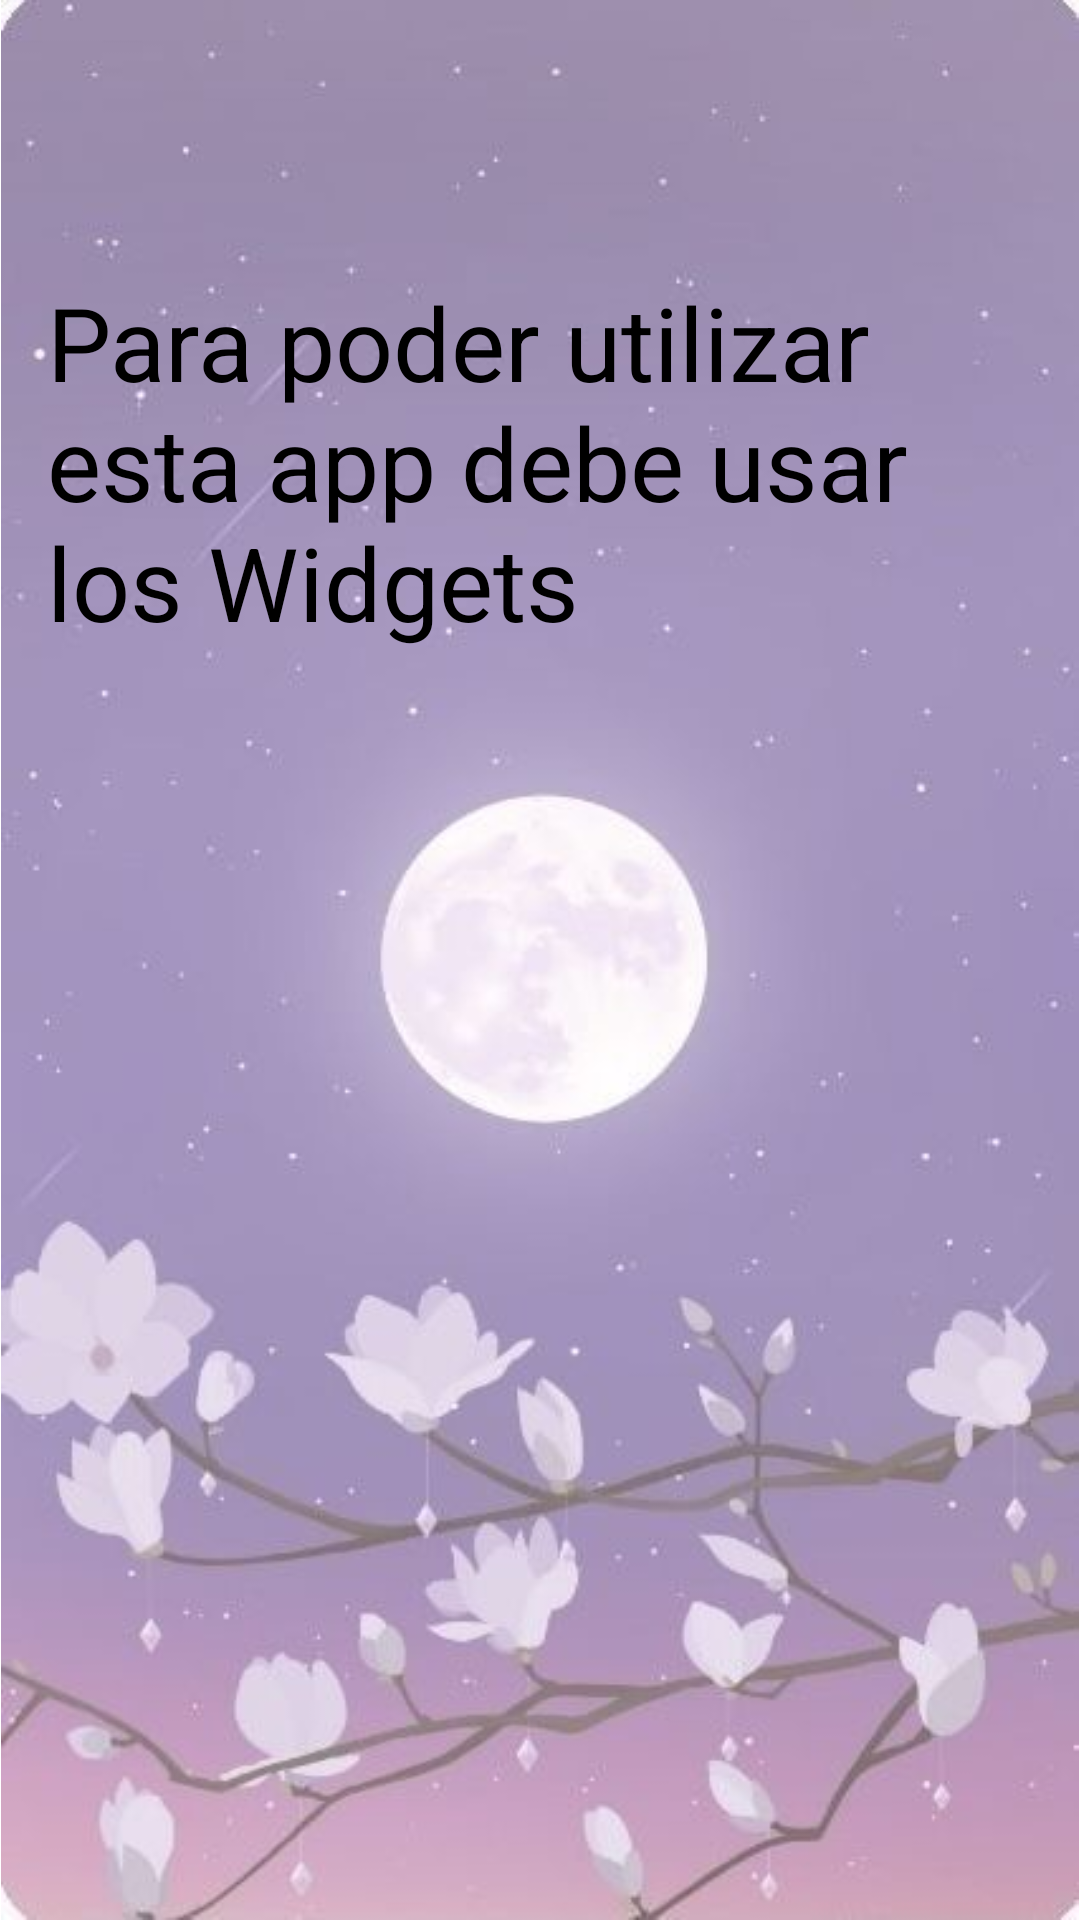

Here is an Android app screen rendered from its layout file. Give the layout XML and the strings, colors and styles it references.
<!-- AndroidManifest.xml: application theme Theme.Tarea_CanvasUGB -->
<!-- res/layout/activity_main.xml -->
<?xml version="1.0" encoding="utf-8"?>
<androidx.constraintlayout.widget.ConstraintLayout xmlns:android="http://schemas.android.com/apk/res/android"
    xmlns:app="http://schemas.android.com/apk/res-auto"
    xmlns:tools="http://schemas.android.com/tools"
    android:layout_width="match_parent"
    android:layout_height="match_parent"
    tools:context=".MainActivity">

    <ImageView
        android:id="@+id/imageView"
        android:layout_width="wrap_content"
        android:layout_height="wrap_content"
        app:layout_constraintBottom_toBottomOf="parent"
        app:layout_constraintEnd_toEndOf="parent"
        app:layout_constraintStart_toStartOf="parent"
        app:layout_constraintTop_toTopOf="parent"
        app:srcCompat="@drawable/image2" />

    <TextView
        android:layout_width="329dp"
        android:layout_height="246dp"
        android:text="Para poder utilizar esta app debe usar los Widgets"
        android:textColor="#000000"
        android:textSize="34sp"
        app:layout_constraintBottom_toBottomOf="parent"
        app:layout_constraintEnd_toEndOf="parent"
        app:layout_constraintStart_toStartOf="parent"
        app:layout_constraintTop_toTopOf="parent"
        app:layout_constraintVertical_bias="0.232" />

</androidx.constraintlayout.widget.ConstraintLayout>
<!-- resources referenced by this layout -->
<resources>
  <!-- drawable image2: jpg bitmap (drawable, 21046 bytes) -->
  <style name="Theme.Tarea_CanvasUGB" parent="Theme.MaterialComponents.DayNight.DarkActionBar">
          
          <item name="colorPrimary">@color/purple_500</item>
          <item name="colorPrimaryVariant">@color/purple_700</item>
          <item name="colorOnPrimary">@color/white</item>
          
          <item name="colorSecondary">@color/teal_200</item>
          <item name="colorSecondaryVariant">@color/teal_700</item>
          <item name="colorOnSecondary">@color/black</item>
          
          <item name="android:statusBarColor" tools:targetApi="l">?attr/colorPrimaryVariant</item>
          
      </style>
  <color name="purple_500">#FF6200EE</color>
  <color name="purple_700">#FF3700B3</color>
  <color name="white">#FFFFFFFF</color>
  <color name="teal_200">#FF03DAC5</color>
  <color name="teal_700">#FF018786</color>
  <color name="black">#FF000000</color>
</resources>
